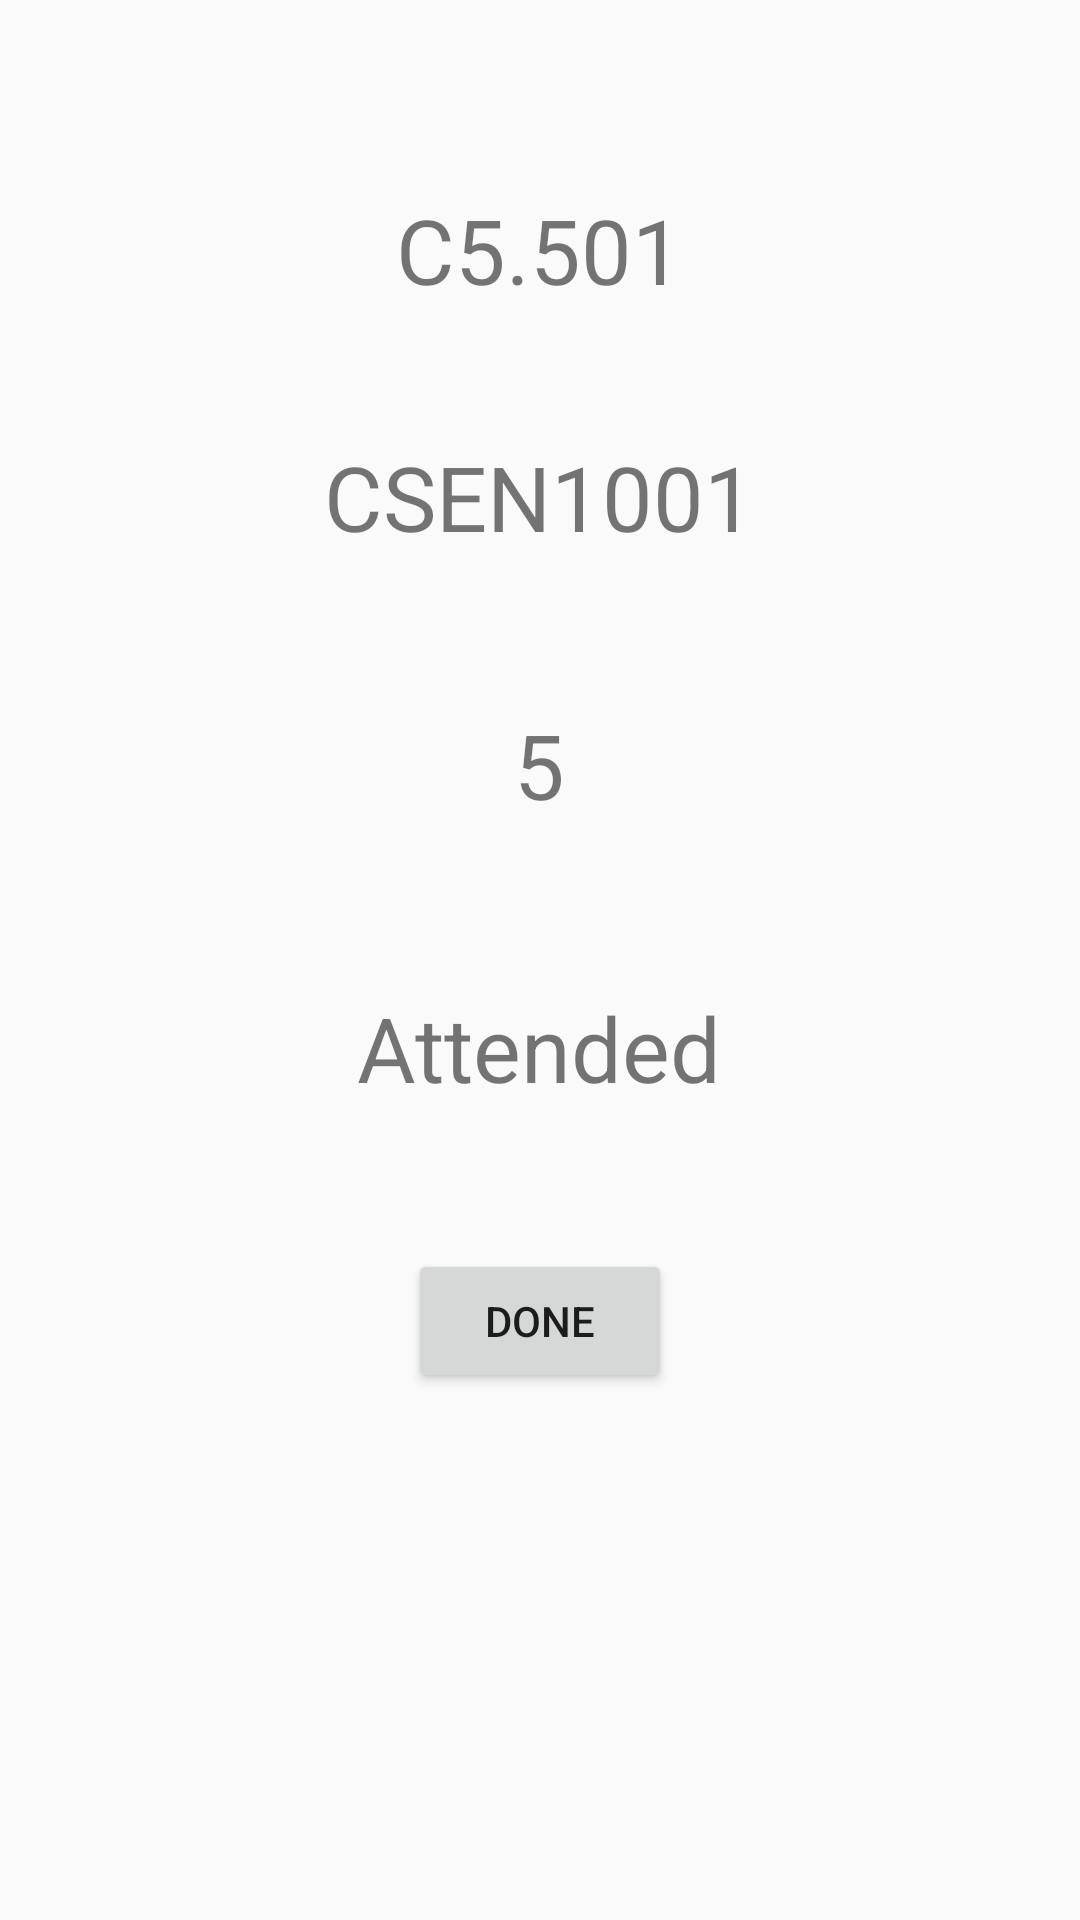

The Android layout XML behind this screen, and the referenced resources:
<!-- AndroidManifest.xml: application theme AppTheme -->
<!-- res/layout/activity_attended.xml -->
<?xml version="1.0" encoding="utf-8"?>
<RelativeLayout xmlns:android="http://schemas.android.com/apk/res/android"
    xmlns:tools="http://schemas.android.com/tools"
    android:id="@+id/activity_attended"
    android:layout_width="match_parent"
    android:layout_height="match_parent"
    android:paddingBottom="@dimen/activity_vertical_margin"
    android:paddingLeft="@dimen/activity_horizontal_margin"
    android:paddingRight="@dimen/activity_horizontal_margin"
    android:paddingTop="@dimen/activity_vertical_margin"
    tools:context="com.example.appla.iattended.attendedActivity">

    <TextView
        android:text="C5.501"
        android:layout_width="wrap_content"
        android:layout_height="wrap_content"
        android:layout_alignParentTop="true"
        android:layout_centerHorizontal="true"
        android:layout_marginTop="63dp"
        android:id="@+id/tv_roomNr"
        android:textAlignment="center"
        android:textSize="30sp" />

    <Button
        android:text="Done"
        android:layout_width="wrap_content"
        android:layout_height="wrap_content"
        android:layout_below="@+id/tv_attendance"
        android:layout_centerHorizontal="true"
        android:layout_marginTop="47dp"
        android:id="@+id/btn_attendedDone" />

    <TextView
        android:text="Attended"
        android:layout_width="wrap_content"
        android:layout_height="wrap_content"
        android:layout_marginTop="54dp"
        android:id="@+id/tv_attendance"
        android:layout_below="@+id/tv_tutorialNr"
        android:layout_centerHorizontal="true"
        android:textAlignment="center"
        android:textSize="30sp" />

    <TextView
        android:text="CSEN1001"
        android:layout_width="wrap_content"
        android:layout_height="wrap_content"
        android:id="@+id/tv_courseName"
        android:layout_below="@+id/tv_roomNr"
        android:layout_centerHorizontal="true"
        android:layout_marginTop="42dp"
        android:textAlignment="center"
        android:textSize="30sp" />

    <TextView
        android:text="5"
        android:layout_width="wrap_content"
        android:layout_height="wrap_content"
        android:id="@+id/tv_tutorialNr"
        android:layout_below="@+id/tv_courseName"
        android:layout_centerHorizontal="true"
        android:layout_marginTop="49dp"
        android:textAlignment="center"
        android:textSize="30sp" />
</RelativeLayout>
<!-- resources referenced by this layout -->
<resources>
  <style name="AppTheme" parent="Theme.AppCompat.Light.DarkActionBar">
          
  
          <color name="divider">#BDBDBD</color>
          <item name="colorPrimary">@color/colorPrimary</item>
          <item name="colorPrimaryDark">@color/colorPrimaryDark</item>
          <item name="colorAccent">@color/colorAccent</item>
      </style>
  <!-- not gathered from this repository: default colours our renderer supplied (Android Studio template values) -->
  <color name="colorPrimary">#FF6200EE</color>
  <color name="colorPrimaryDark">#FF3700B3</color>
  <color name="colorAccent">#FF03DAC5</color>
</resources>
